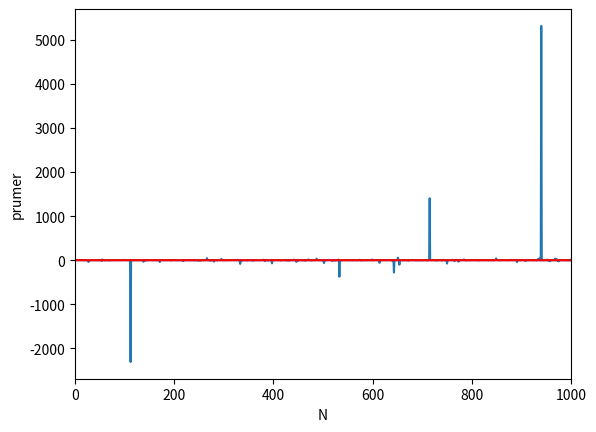
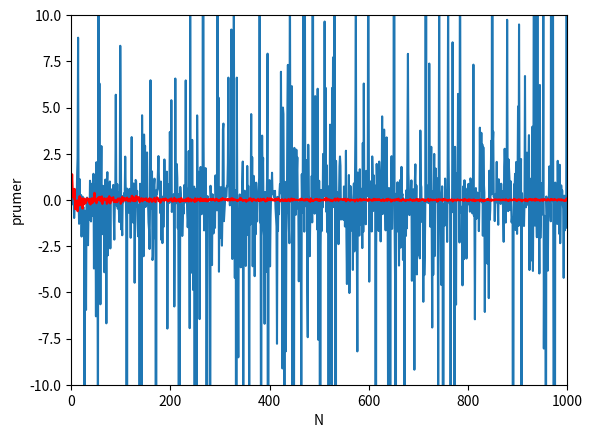
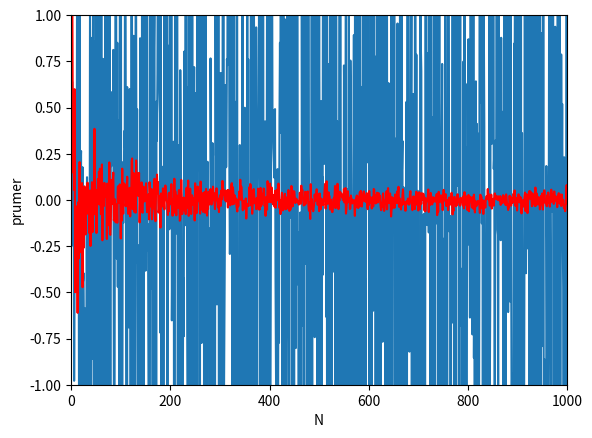
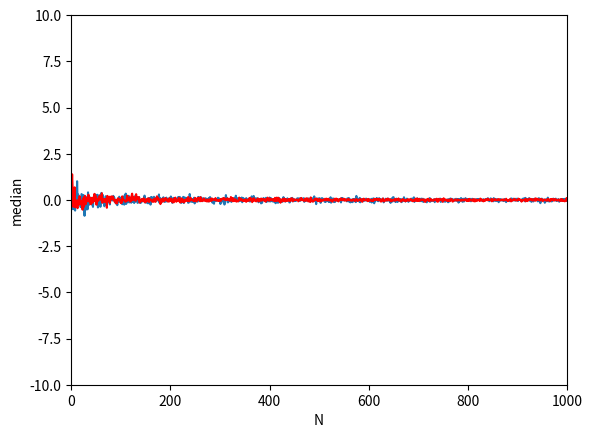
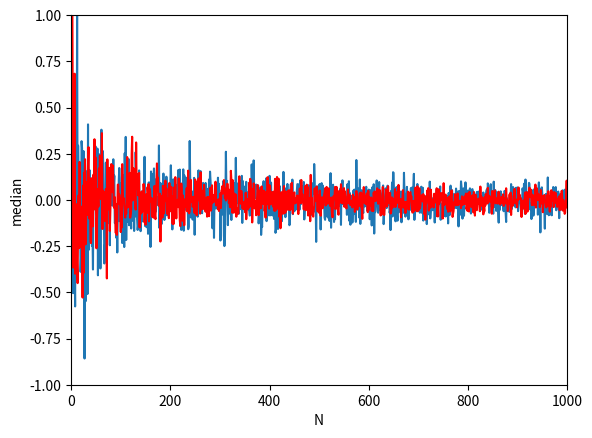

The matplotlib source for these figures, in order:
import numpy as np
import matplotlib.pyplot as plt
n=1000
isim=np.empty(n)
mean_C=np.empty(n)
median_C=np.empty(n)
mean_G=np.empty(n)
median_G=np.empty(n)
sigma=1/(np.sqrt(2*np.log(2)))
print(sigma)
for i in range(1,n): 
    data_C=np.array(i)
    data_C=np.tan((np.random.random_sample(i)-0.5)*np.pi)
    data_G=np.array(i)
    data_G=np.random.normal(0,sigma,i)
    isim[i]=i+1
    mean_C[i]=np.mean(data_C)
    median_C[i]=np.median(data_C)
    mean_G[i]=np.mean(data_G)
    median_G[i]=np.median(data_G)
fig,ax=plt.subplots()
ax.set_xlabel("N")
ax.set_ylabel("prumer")
ax.plot(isim,mean_C)    
ax.plot(isim,mean_G,c="red") 
ax.set_xlim(0,n)   
#ax.set_ylim(-1,1)

fig,ax=plt.subplots()
ax.set_xlabel("N")
ax.set_ylabel("prumer")
ax.plot(isim,mean_C)    
ax.plot(isim,mean_G,c="red") 
ax.set_xlim(0,n)       
ax.set_ylim(-10,10)

fig,ax=plt.subplots()
ax.set_xlabel("N")
ax.set_ylabel("prumer")
ax.plot(isim,mean_C)    
ax.plot(isim,mean_G,c="red") 
ax.set_xlim(0,n)       
ax.set_ylim(-1,1)


fig,ax=plt.subplots()
ax.set_xlabel("N")
ax.set_ylabel("median")
ax.plot(isim,median_C)    
ax.plot(isim,median_G,c="red") 
ax.set_xlim(0,n)       
ax.set_ylim(-10,10)

fig,ax=plt.subplots()
ax.set_xlabel("N")
ax.set_ylabel("median")
ax.plot(isim,median_C)    
ax.plot(isim,median_G,c="red") 
ax.set_xlim(0,n)       
ax.set_ylim(-1,1)